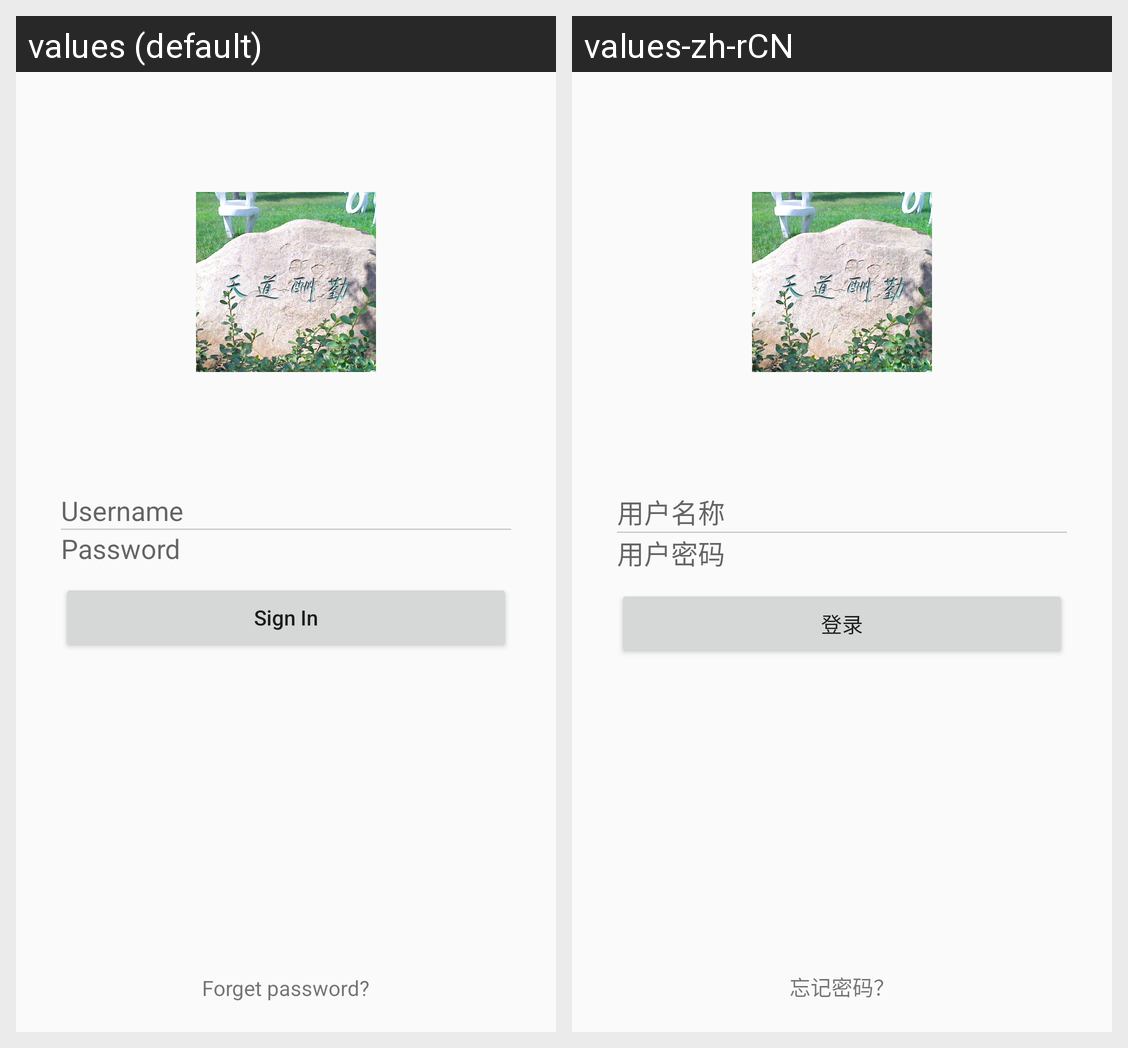

Here is an Android app screen in its default locale and in the app's own translations. Write out the translated-string differences for the strings that appear on this screen.
Android screen res/layout/sign_in_fragment.xml rendered under 2 locales, left to right: values (default), values-zh-rCN. Device: Nexus 5 (rendered at 1080×1920; each locale shown at half size, 540×960, under a caption strip naming it); theme AppTheme.
Strings drawn on this screen, with the default value and each locale's value (text and hints the layout hard-codes, and strings that could not be matched under every locale, appear in the picture but are not listed):

sign_username
  values: Username
  values-zh-rCN: 用户名称

sign_password
  values: Password
  values-zh-rCN: 用户密码

sign_in
  values: Sign In
  values-zh-rCN: 登录

sign_forgot
  values: Forget password?
  values-zh-rCN: 忘记密码？
